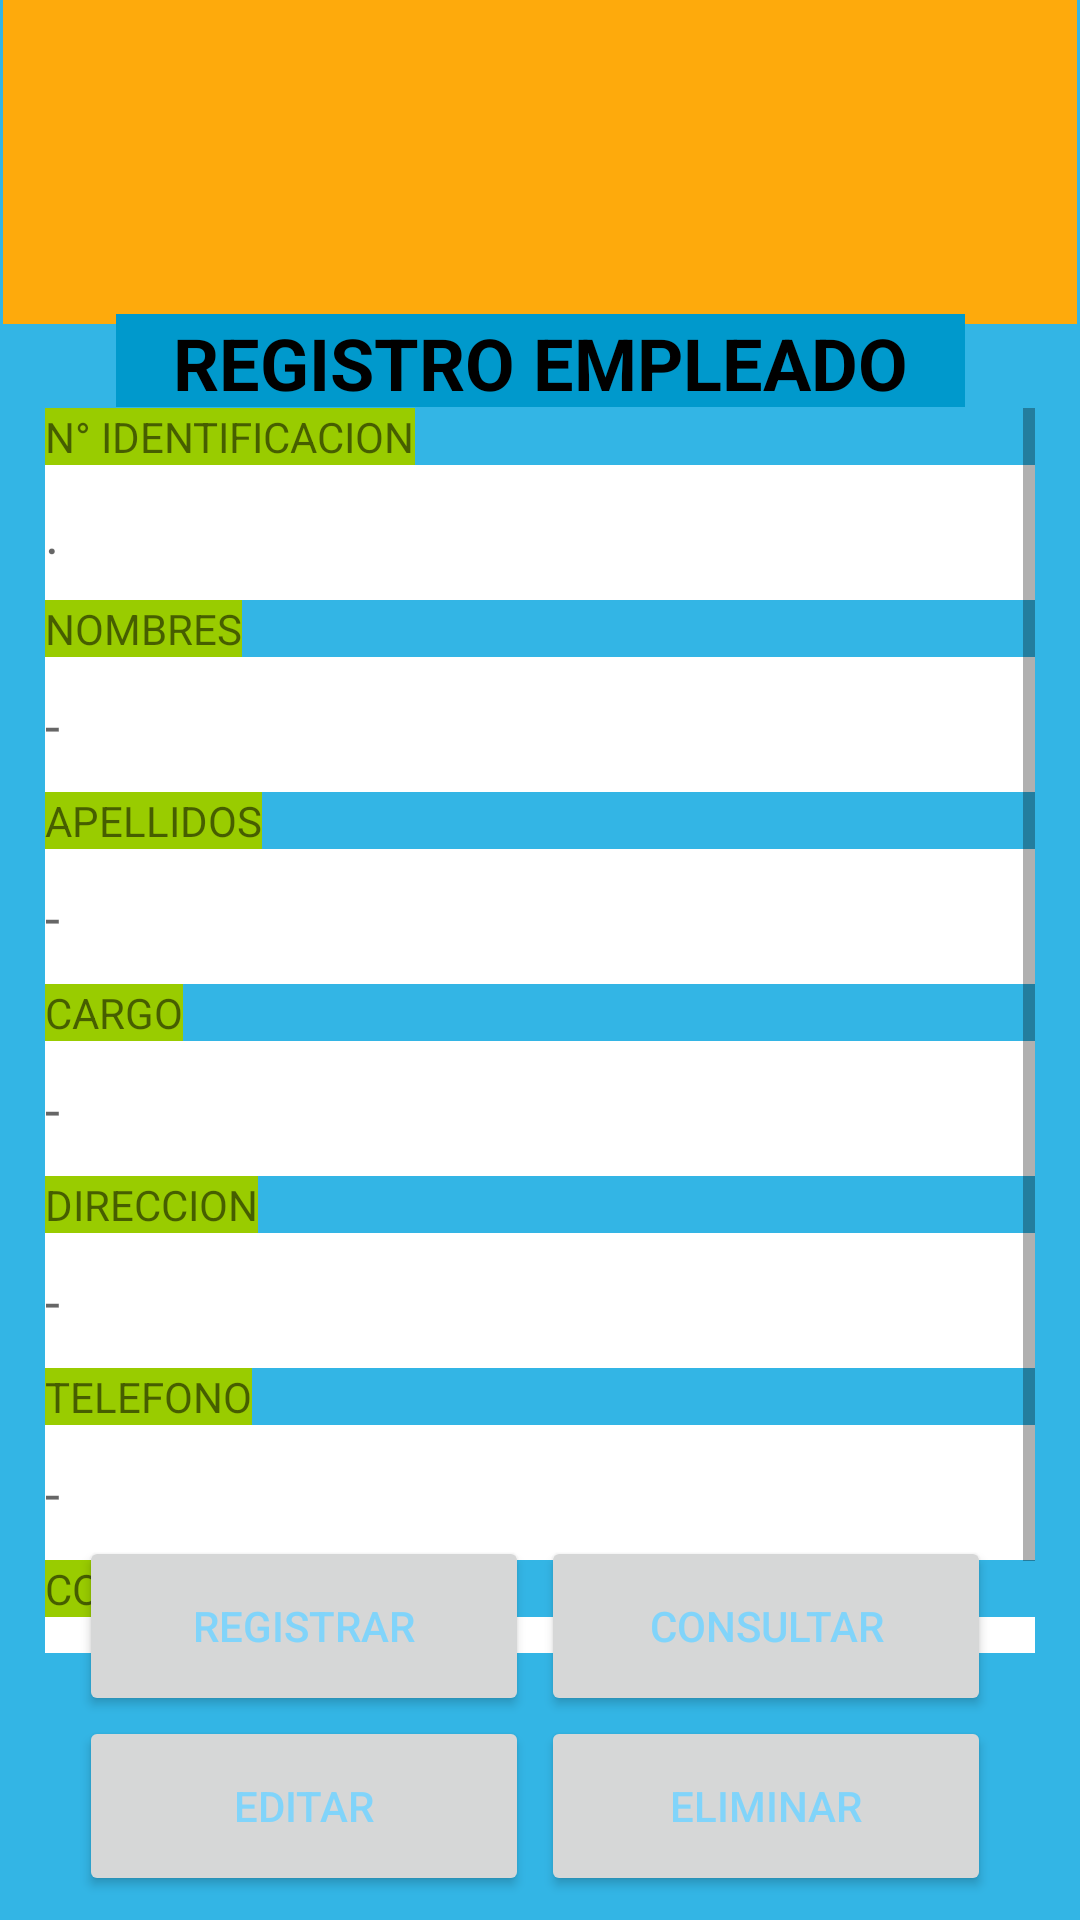

Produce the Android XML layout that renders to this screen, including the resource entries it uses.
<!-- AndroidManifest.xml: application theme Theme.TuParqueo -->
<!-- res/layout/activity_empleado.xml -->
<?xml version="1.0" encoding="utf-8"?>
<androidx.constraintlayout.widget.ConstraintLayout xmlns:android="http://schemas.android.com/apk/res/android"
    xmlns:app="http://schemas.android.com/apk/res-auto"
    xmlns:tools="http://schemas.android.com/tools"
    android:layout_width="match_parent"
    android:layout_height="match_parent"
    android:background="@android:color/holo_blue_light"
    tools:context=".EmpleadoActivity">

    <FrameLayout
        android:id="@+id/frameEncabezado"
        android:layout_width="0dp"
        android:layout_height="wrap_content"
        android:layout_marginStart="1dp"
        android:layout_marginEnd="1dp"
        android:background="?android:attr/colorPressedHighlight"
        app:layout_constraintEnd_toEndOf="parent"
        app:layout_constraintHorizontal_bias="0.51"
        app:layout_constraintStart_toStartOf="parent"
        app:layout_constraintTop_toTopOf="parent">

        <ImageView
            android:id="@+id/imvLogo"
            android:layout_width="231dp"
            android:layout_height="78dp"
            android:layout_gravity="center"
            android:layout_margin="15dp"
            app:srcCompat="@drawable/tuparqueologo" />
    </FrameLayout>


    <TextView
        android:id="@+id/txtRegEmpleado"
        android:layout_width="283dp"
        android:layout_height="31dp"
        android:background="@android:color/holo_blue_dark"
        android:text="@string/txtRegEmpleado"
        android:textAlignment="center"
        android:textColor="@color/black"
        android:textSize="24sp"
        android:textStyle="bold"
        app:layout_constraintBottom_toBottomOf="parent"
        app:layout_constraintEnd_toEndOf="parent"
        app:layout_constraintStart_toStartOf="parent"
        app:layout_constraintTop_toTopOf="parent"
        app:layout_constraintVertical_bias="0.172" />

    <ScrollView
        android:id="@+id/scrollView2"
        android:layout_width="330dp"
        android:layout_height="415dp"
        app:layout_constraintBottom_toBottomOf="parent"
        app:layout_constraintEnd_toEndOf="parent"
        app:layout_constraintStart_toStartOf="parent"
        app:layout_constraintTop_toBottomOf="@+id/frameEncabezado"
        app:layout_constraintVertical_bias="0.24000001">

        <LinearLayout
            android:id="@+id/linearLayout3"
            android:layout_width="match_parent"
            android:layout_height="wrap_content"
            android:orientation="vertical">

            <TextView
                android:id="@+id/txtCedula"
                android:layout_width="wrap_content"
                android:layout_height="wrap_content"
                android:background="@android:color/holo_green_light"
                android:text="@string/txtCedula" />

            <EditText
                android:id="@+id/edtxCedEmpleado"
                android:layout_width="match_parent"
                android:layout_height="45dp"
                android:background="@color/white"
                android:ems="10"
                android:hint="."
                android:inputType="number"
                tools:ignore="TouchTargetSizeCheck" />

            <TextView
                android:id="@+id/txtNombre"
                android:layout_width="wrap_content"
                android:layout_height="wrap_content"
                android:background="@android:color/holo_green_light"
                android:text="@string/txtNombre" />

            <EditText
                android:id="@+id/edtxNomEmpleado"
                android:layout_width="match_parent"
                android:layout_height="45dp"
                android:background="@color/white"
                android:ems="10"
                android:hint="-"
                android:inputType="textPersonName"
                tools:ignore="TouchTargetSizeCheck" />

            <TextView
                android:id="@+id/textView8"
                android:layout_width="wrap_content"
                android:layout_height="wrap_content"
                android:background="@android:color/holo_green_light"
                android:text="@string/txtApellido" />

            <EditText
                android:id="@+id/edtxApeEmpleado"
                android:layout_width="match_parent"
                android:layout_height="45dp"
                android:background="@color/white"
                android:ems="10"
                android:hint="-"
                android:inputType="textPersonName"
                tools:ignore="TouchTargetSizeCheck" />

            <TextView
                android:id="@+id/txtCargo"
                android:layout_width="wrap_content"
                android:layout_height="wrap_content"
                android:background="@android:color/holo_green_light"
                android:text="@string/txtCargo" />

            <EditText
                android:id="@+id/edtxCargo"
                android:layout_width="match_parent"
                android:layout_height="45dp"
                android:background="@color/white"
                android:ems="10"
                android:hint="-"
                android:inputType="textPersonName"
                tools:ignore="TouchTargetSizeCheck" />

            <TextView
                android:id="@+id/txtDireccion"
                android:layout_width="wrap_content"
                android:layout_height="wrap_content"
                android:background="@android:color/holo_green_light"
                android:text="@string/txtDireccion" />

            <EditText
                android:id="@+id/edtxDirEmpleado"
                android:layout_width="match_parent"
                android:layout_height="45dp"
                android:background="@color/white"
                android:ems="10"
                android:hint="-"
                android:inputType="textPersonName"
                tools:ignore="TouchTargetSizeCheck" />

            <TextView
                android:id="@+id/txtTelefono"
                android:layout_width="wrap_content"
                android:layout_height="wrap_content"
                android:background="@android:color/holo_green_light"
                android:text="@string/txtTelefono" />

            <EditText
                android:id="@+id/edtxTelEmpleado"
                android:layout_width="match_parent"
                android:layout_height="45dp"
                android:background="@color/white"
                android:ems="10"
                android:hint="-"
                android:inputType="phone"
                tools:ignore="TouchTargetSizeCheck" />

            <TextView
                android:id="@+id/txtCorreo"
                android:layout_width="wrap_content"
                android:layout_height="wrap_content"
                android:background="@android:color/holo_green_light"
                android:text="@string/txtCorreo" />

            <EditText
                android:id="@+id/edtxCorreoEmpleado"
                android:layout_width="match_parent"
                android:layout_height="45dp"
                android:background="@color/white"
                android:ems="10"
                android:hint="-"
                android:inputType="textEmailAddress"
                tools:ignore="TouchTargetSizeCheck" />

        </LinearLayout>
    </ScrollView>

    <Button
        android:id="@+id/btnRegEmp"
        android:layout_width="150dp"
        android:layout_height="60dp"
        android:layout_marginBottom="68dp"
        android:text="@string/btnGuardar"
        android:textColor="#81D4FA"
        app:cornerRadius="25dp"
        app:layout_constraintBottom_toBottomOf="parent"
        app:layout_constraintEnd_toEndOf="parent"
        app:layout_constraintHorizontal_bias="0.126"
        app:layout_constraintStart_toStartOf="parent" />

    <Button
        android:id="@+id/btnConsulEmp"
        android:layout_width="150dp"
        android:layout_height="60dp"
        android:layout_marginBottom="68dp"
        android:text="@string/btnConsultar"
        android:textColor="#81D4FA"
        app:cornerRadius="25dp"
        app:layout_constraintBottom_toBottomOf="parent"
        app:layout_constraintEnd_toEndOf="parent"
        app:layout_constraintHorizontal_bias="0.858"
        app:layout_constraintStart_toStartOf="parent"
        tools:ignore="UsingOnClickInXml" />

    <Button
        android:id="@+id/btnEditEmp"
        android:layout_width="150dp"
        android:layout_height="60dp"
        android:layout_marginBottom="8dp"
        android:text="@string/btnEditar"
        android:textColor="#81D4FA"
        app:cornerRadius="25dp"
        app:layout_constraintBottom_toBottomOf="parent"
        app:layout_constraintEnd_toEndOf="parent"
        app:layout_constraintHorizontal_bias="0.126"
        app:layout_constraintStart_toStartOf="parent" />

    <Button
        android:id="@+id/btnElimEmp"
        android:layout_width="150dp"
        android:layout_height="60dp"
        android:layout_marginBottom="8dp"
        android:text="@string/btnEliminar"
        android:textColor="#81D4FA"
        app:cornerRadius="25dp"
        app:layout_constraintBottom_toBottomOf="parent"
        app:layout_constraintEnd_toEndOf="parent"
        app:layout_constraintHorizontal_bias="0.858"
        app:layout_constraintStart_toStartOf="parent"
        tools:ignore="UsingOnClickInXml" />


</androidx.constraintlayout.widget.ConstraintLayout>
<!-- resources referenced by this layout -->
<resources>
  <string name="btnConsultar">Consultar</string>
  <string name="btnEditar">Editar</string>
  <string name="btnEliminar">Eliminar</string>
  <string name="btnGuardar">Registrar</string>
  <string name="txtApellido">APELLIDOS</string>
  <string name="txtCargo">CARGO</string>
  <string name="txtCedula">N° IDENTIFICACION</string>
  <string name="txtCorreo">CORREO ELECTRONICO</string>
  <string name="txtDireccion">DIRECCION</string>
  <string name="txtNombre">NOMBRES</string>
  <string name="txtRegEmpleado">REGISTRO EMPLEADO</string>
  <string name="txtTelefono">TELEFONO</string>
  <style name="Theme.TuParqueo" parent="Theme.MaterialComponents.DayNight.DarkActionBar">
          
          <item name="colorPrimary">#0C2FE4</item>
          <item name="colorPrimaryVariant">@color/purple_700</item>
          <item name="colorOnPrimary">@color/white</item>
          
          <item name="colorSecondary">@color/teal_200</item>
          <item name="colorSecondaryVariant">@color/teal_700</item>
          <item name="colorOnSecondary">@color/black</item>
          
          <item name="android:statusBarColor" tools:targetApi="l">?attr/colorPrimaryVariant</item>
  
          
      </style>
  <!-- not gathered from this repository: default colours our renderer supplied (Android Studio template values) -->
  <color name="purple_700">#FF3700B3</color>
  <color name="teal_200">#FF03DAC5</color>
  <color name="teal_700">#FF018786</color>
  <color name="black">#FF000000</color>
  <color name="white">#FFFFFFFF</color>
</resources>
